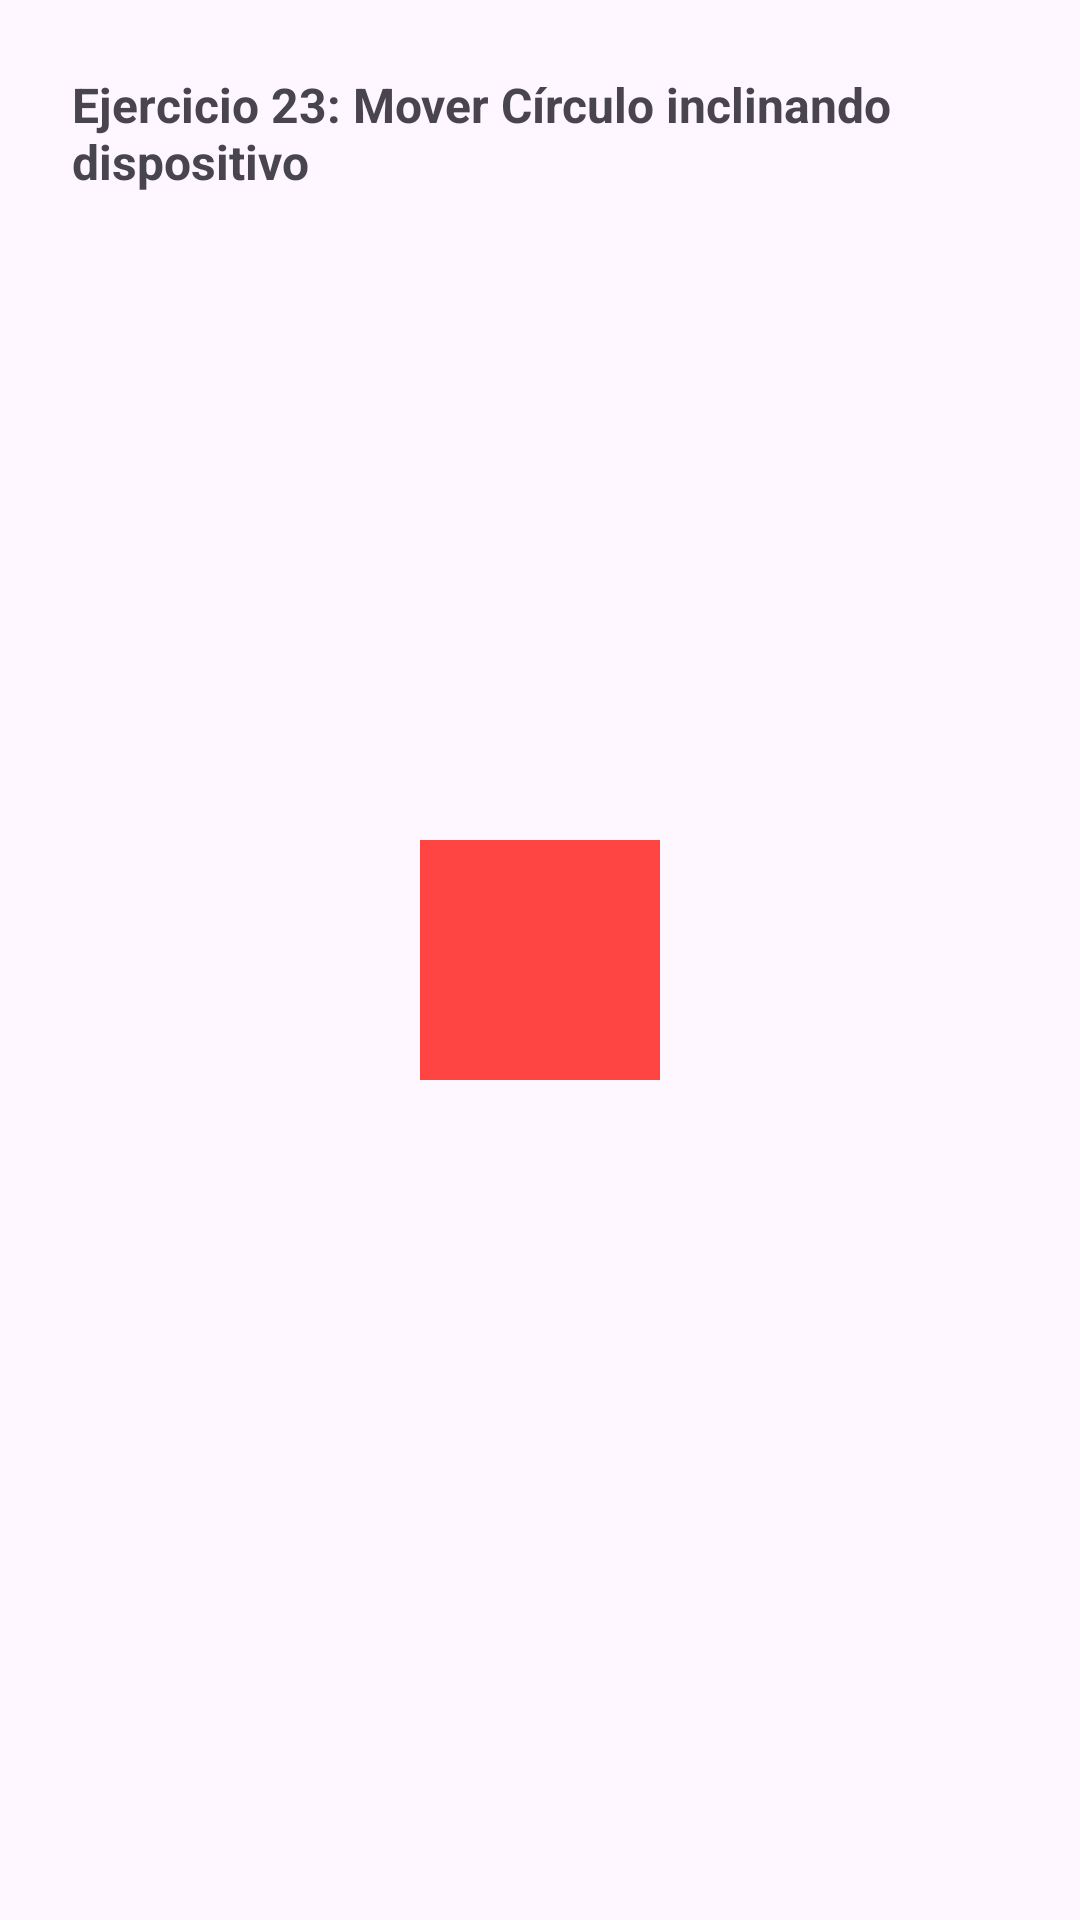

Write the Android layout XML for this screen, with the resource values it uses.
<!-- AndroidManifest.xml: application theme Theme.Androidhilos -->
<!-- res/layout/activity_exercise23.xml -->
<?xml version="1.0" encoding="utf-8"?>
<RelativeLayout xmlns:android="http://schemas.android.com/apk/res/android"
    android:layout_width="match_parent"
    android:layout_height="match_parent"
    android:padding="24dp">

    <TextView
        android:layout_width="wrap_content"
        android:layout_height="wrap_content"
        android:text="Ejercicio 23: Mover Círculo inclinando dispositivo"
        android:textSize="16sp"
        android:textStyle="bold"
        android:layout_centerHorizontal="true"
        android:layout_marginBottom="16dp"/>

    <ImageView
        android:id="@+id/ivCircle"
        android:layout_width="80dp"
        android:layout_height="80dp"
        android:layout_centerInParent="true"
        android:background="@android:color/holo_red_light"
        android:contentDescription="Círculo Móvil"/>

</RelativeLayout>
<!-- resources referenced by this layout -->
<resources>
  <style name="Theme.Androidhilos" parent="Base.Theme.Androidhilos" />
  <style name="Base.Theme.Androidhilos" parent="Theme.Material3.DayNight.NoActionBar">
          
          
      </style>
</resources>
